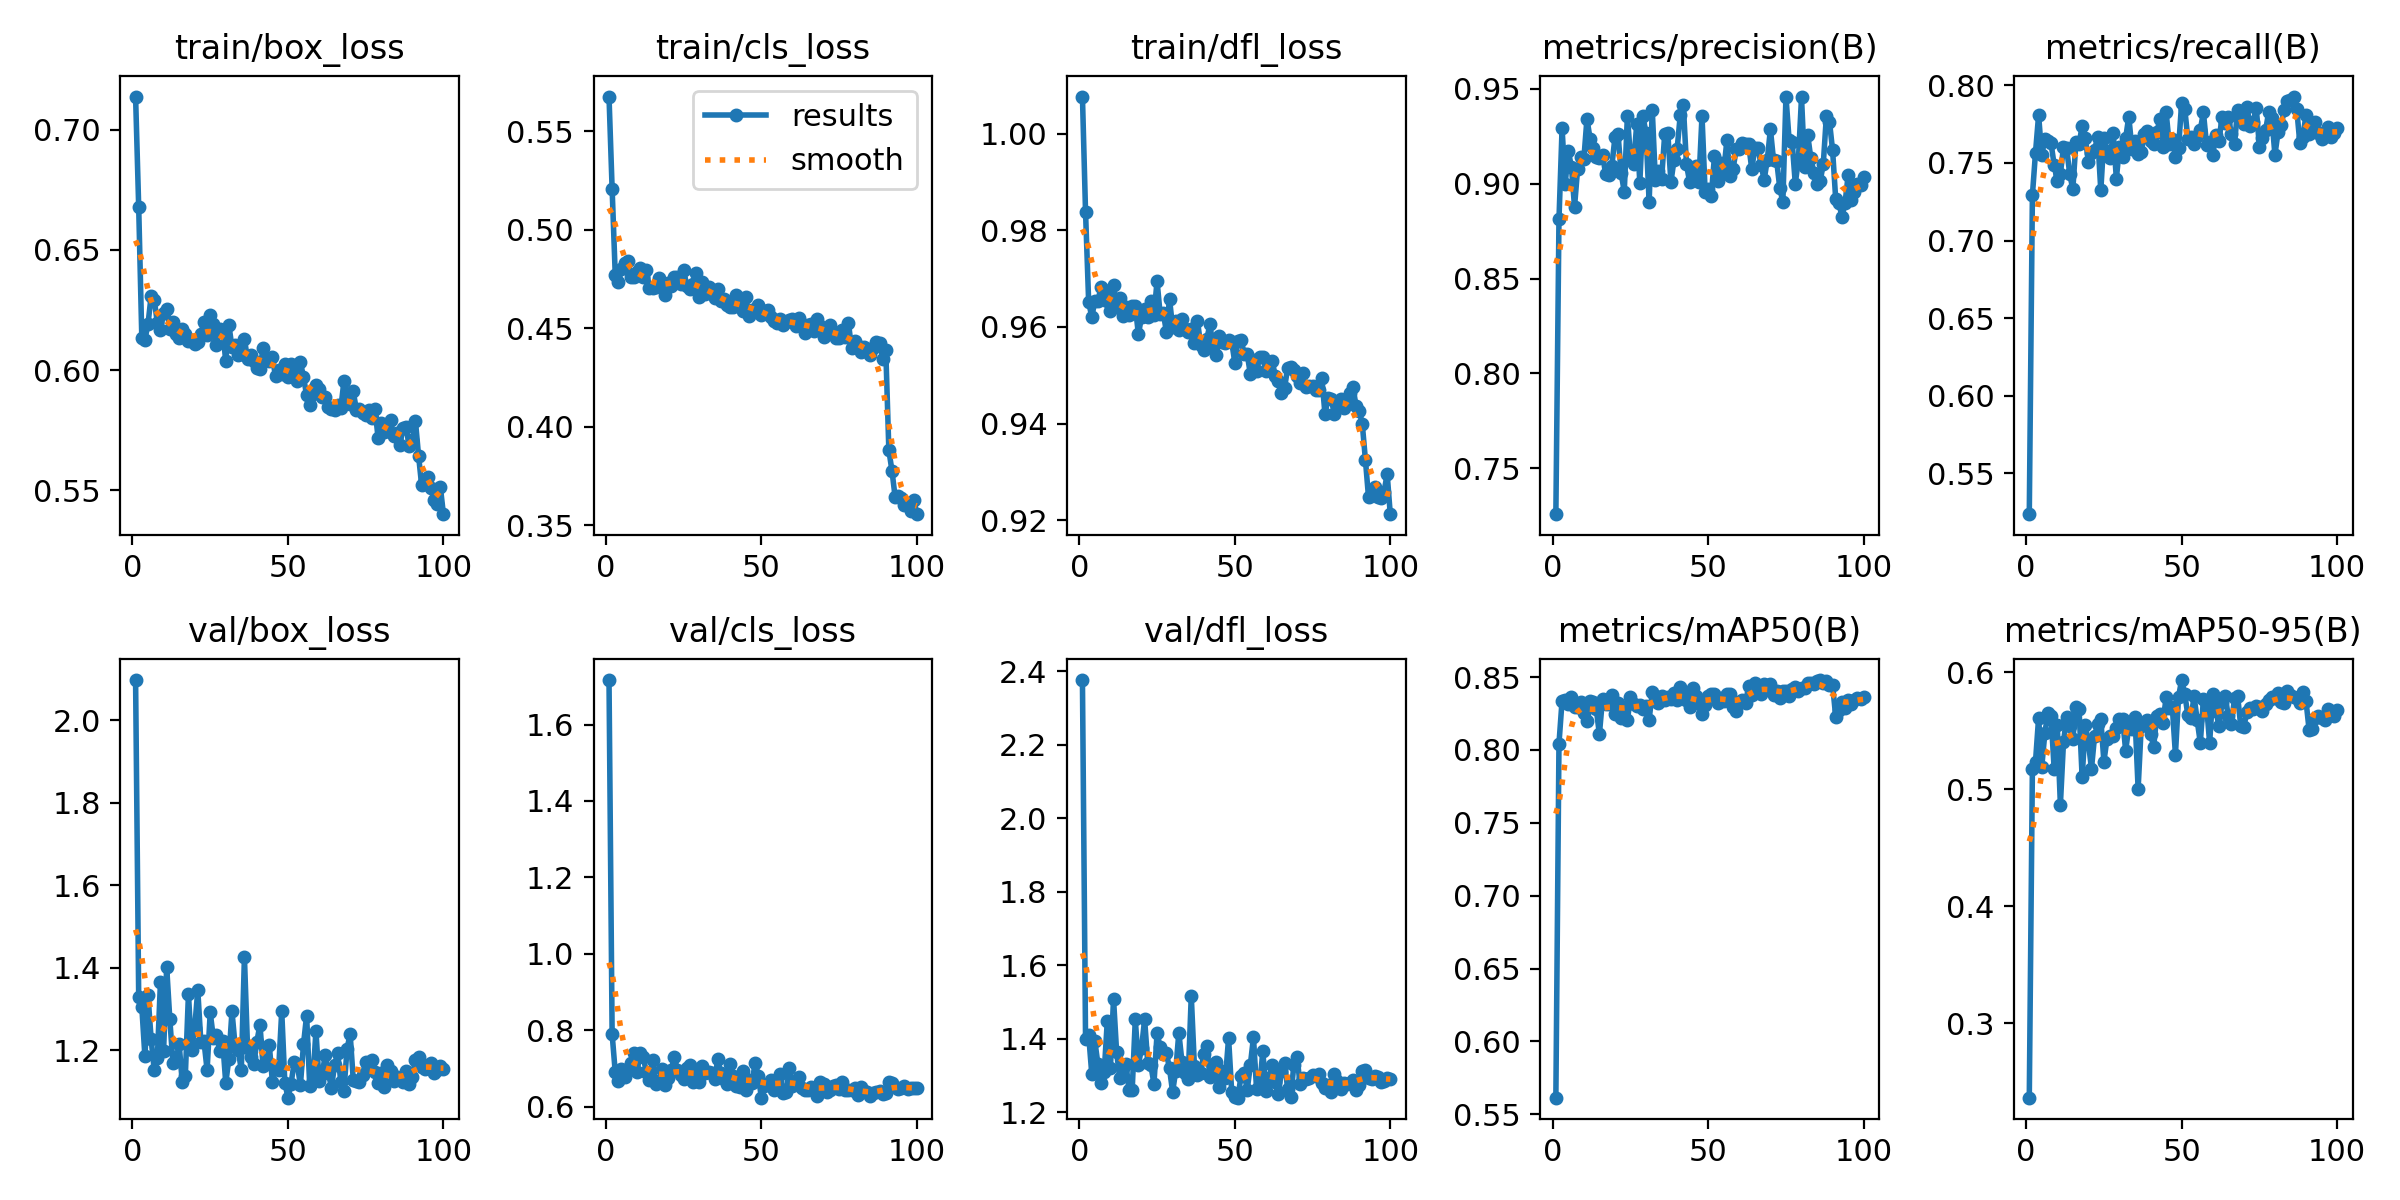

Values plotted in this chart, from the file beside it:
epoch, time, train/box_loss, train/cls_loss, train/dfl_loss, metrics/precision(B), metrics/recall(B), metrics/mAP50(B), metrics/mAP50-95(B), val/box_loss, val/cls_loss, val/dfl_loss, lr/pg0, lr/pg1, lr/pg2
1, 40.39, 0.7138, 0.5676, 1.008, 0.7258, 0.5236, 0.5615, 0.2364, 2.098, 1.717, 2.376, 0.06724, 0.0001646, 0.0001646
2, 69.36, 0.6678, 0.5208, 0.9838, 0.8811, 0.7292, 0.8043, 0.5176, 1.329, 0.7899, 1.399, 0.03407, 0.000328, 0.000328
3, 100.7, 0.6135, 0.4772, 0.9652, 0.9292, 0.7567, 0.8339, 0.5235, 1.305, 0.6907, 1.411, 0.0008946, 0.0004881, 0.0004881
4, 129, 0.6127, 0.4733, 0.9621, 0.9, 0.7809, 0.8345, 0.561, 1.185, 0.6671, 1.305, 0.0004852, 0.0004852, 0.0004852
5, 156.7, 0.6192, 0.4802, 0.9654, 0.917, 0.7549, 0.8313, 0.5187, 1.333, 0.6981, 1.393, 0.0004802, 0.0004802, 0.0004802
6, 183.7, 0.6308, 0.4832, 0.9654, 0.909, 0.7652, 0.8362, 0.5477, 1.227, 0.6785, 1.33, 0.0004752, 0.0004752, 0.0004752
7, 212.9, 0.6293, 0.4841, 0.9683, 0.8877, 0.7641, 0.8294, 0.5654, 1.151, 0.6992, 1.279, 0.0004703, 0.0004703, 0.0004703
8, 242.7, 0.6195, 0.4762, 0.9676, 0.9079, 0.7627, 0.8292, 0.5624, 1.181, 0.7144, 1.309, 0.0004654, 0.0004654, 0.0004654
9, 269.7, 0.6167, 0.4761, 0.9654, 0.9138, 0.7488, 0.8329, 0.5173, 1.366, 0.7407, 1.449, 0.0004604, 0.0004604, 0.0004604
10, 296.6, 0.6237, 0.4784, 0.9633, 0.9129, 0.7383, 0.8255, 0.5545, 1.197, 0.6901, 1.321, 0.0004554, 0.0004554, 0.0004554
11, 323.6, 0.6254, 0.4806, 0.9687, 0.9342, 0.7429, 0.8196, 0.4867, 1.402, 0.7401, 1.508, 0.0004505, 0.0004505, 0.0004505
12, 350.8, 0.6171, 0.4758, 0.9642, 0.9237, 0.7602, 0.8338, 0.5402, 1.276, 0.7295, 1.363, 0.0004456, 0.0004456, 0.0004456
13, 377.8, 0.6198, 0.4797, 0.966, 0.9186, 0.7596, 0.8328, 0.5616, 1.17, 0.6904, 1.293, 0.0004406, 0.0004406, 0.0004406
14, 404.8, 0.6149, 0.4704, 0.9623, 0.9141, 0.743, 0.8281, 0.5536, 1.175, 0.6706, 1.321, 0.0004356, 0.0004356, 0.0004356
15, 432.2, 0.6132, 0.4704, 0.9641, 0.9137, 0.733, 0.8107, 0.5428, 1.215, 0.7218, 1.331, 0.0004307, 0.0004307, 0.0004307
16, 462.4, 0.617, 0.471, 0.9624, 0.9153, 0.7633, 0.8351, 0.5702, 1.123, 0.66, 1.26, 0.0004258, 0.0004258, 0.0004258
17, 490.2, 0.6151, 0.4755, 0.9643, 0.9052, 0.7621, 0.8313, 0.5687, 1.138, 0.6664, 1.261, 0.0004208, 0.0004208, 0.0004208
18, 520.4, 0.6121, 0.4722, 0.9643, 0.9046, 0.7739, 0.8313, 0.51, 1.336, 0.6976, 1.452, 0.0004158, 0.0004158, 0.0004158
19, 548.7, 0.6127, 0.4666, 0.9585, 0.9092, 0.7664, 0.8378, 0.5544, 1.201, 0.6565, 1.329, 0.0004109, 0.0004109, 0.0004109
20, 576, 0.6109, 0.473, 0.9621, 0.9244, 0.7509, 0.8246, 0.5401, 1.253, 0.6759, 1.374, 0.0004059, 0.0004059, 0.0004059
21, 602.5, 0.6115, 0.4713, 0.9638, 0.9261, 0.7562, 0.8325, 0.5174, 1.346, 0.6956, 1.453, 0.000401, 0.000401, 0.000401
22, 628.7, 0.6151, 0.4758, 0.962, 0.9055, 0.7585, 0.8217, 0.5454, 1.219, 0.7299, 1.334, 0.0003961, 0.0003961, 0.0003961
23, 659, 0.6199, 0.4761, 0.9653, 0.8958, 0.767, 0.8296, 0.5556, 1.221, 0.6948, 1.328, 0.0003911, 0.0003911, 0.0003911
24, 685.2, 0.6147, 0.4725, 0.9624, 0.9357, 0.7323, 0.8204, 0.5596, 1.152, 0.6832, 1.277, 0.0003861, 0.0003861, 0.0003861
25, 710.8, 0.6229, 0.4796, 0.9695, 0.9138, 0.7663, 0.8363, 0.5236, 1.291, 0.6727, 1.415, 0.0003812, 0.0003812, 0.0003812
26, 736.4, 0.619, 0.4715, 0.9626, 0.9103, 0.7574, 0.8318, 0.5433, 1.231, 0.7007, 1.377, 0.0003763, 0.0003763, 0.0003763
27, 762.4, 0.6105, 0.47, 0.963, 0.9313, 0.7531, 0.8301, 0.5456, 1.238, 0.7089, 1.358, 0.0003713, 0.0003713, 0.0003713
28, 788.4, 0.617, 0.4723, 0.959, 0.9005, 0.7694, 0.8305, 0.5455, 1.199, 0.6637, 1.362, 0.0003663, 0.0003663, 0.0003663
29, 814.5, 0.6167, 0.4782, 0.9658, 0.9357, 0.7399, 0.8284, 0.5526, 1.222, 0.6887, 1.319, 0.0003614, 0.0003614, 0.0003614
30, 840.1, 0.6036, 0.4657, 0.9599, 0.9265, 0.7601, 0.8304, 0.5602, 1.12, 0.6637, 1.255, 0.0003565, 0.0003565, 0.0003565
31, 866.3, 0.6188, 0.4735, 0.9613, 0.8902, 0.7538, 0.8208, 0.5602, 1.179, 0.707, 1.313, 0.0003515, 0.0003515, 0.0003515
32, 892.2, 0.6095, 0.4672, 0.9594, 0.9391, 0.7661, 0.8395, 0.5329, 1.294, 0.6882, 1.416, 0.0003465, 0.0003465, 0.0003465
33, 918.2, 0.6106, 0.4711, 0.9617, 0.9019, 0.7799, 0.8373, 0.5533, 1.211, 0.6905, 1.338, 0.0003416, 0.0003416, 0.0003416
34, 944, 0.6063, 0.4686, 0.9596, 0.9067, 0.7592, 0.8325, 0.5512, 1.2, 0.6881, 1.308, 0.0003367, 0.0003367, 0.0003367
35, 970, 0.6067, 0.4652, 0.9589, 0.9024, 0.7643, 0.8371, 0.562, 1.152, 0.673, 1.291, 0.0003317, 0.0003317, 0.0003317
36, 996, 0.6129, 0.4697, 0.9595, 0.926, 0.7558, 0.8345, 0.5003, 1.426, 0.7235, 1.517, 0.0003268, 0.0003268, 0.0003268
37, 1027, 0.6047, 0.4637, 0.9568, 0.9268, 0.7569, 0.8364, 0.5536, 1.206, 0.6871, 1.327, 0.0003218, 0.0003218, 0.0003218
38, 1057, 0.6061, 0.4647, 0.9612, 0.9008, 0.7689, 0.8347, 0.5547, 1.184, 0.6733, 1.301, 0.0003168, 0.0003168, 0.0003168
39, 1084, 0.6039, 0.4617, 0.9563, 0.9124, 0.7708, 0.8392, 0.5592, 1.168, 0.6588, 1.306, 0.0003119, 0.0003119, 0.0003119
40, 1111, 0.6009, 0.4607, 0.9553, 0.9182, 0.7645, 0.8339, 0.5473, 1.22, 0.7123, 1.358, 0.000307, 0.000307, 0.000307
41, 1139, 0.6006, 0.4607, 0.9575, 0.936, 0.7625, 0.8431, 0.5364, 1.262, 0.6799, 1.379, 0.000302, 0.000302, 0.000302
42, 1165, 0.6091, 0.4667, 0.9605, 0.9413, 0.7698, 0.8395, 0.5627, 1.16, 0.6528, 1.297, 0.000297, 0.000297, 0.000297
43, 1191, 0.6041, 0.4631, 0.9559, 0.9102, 0.778, 0.8341, 0.5643, 1.166, 0.6503, 1.311, 0.0002921, 0.0002921, 0.0002921
44, 1219, 0.6038, 0.4589, 0.9543, 0.9011, 0.7606, 0.8291, 0.5564, 1.213, 0.6931, 1.337, 0.0002872, 0.0002872, 0.0002872
45, 1247, 0.6053, 0.4659, 0.9581, 0.9058, 0.7828, 0.8422, 0.5786, 1.123, 0.6429, 1.268, 0.0002822, 0.0002822, 0.0002822
46, 1274, 0.5974, 0.4563, 0.9568, 0.9094, 0.7622, 0.8369, 0.5693, 1.157, 0.6691, 1.314, 0.0002772, 0.0002772, 0.0002772
47, 1299, 0.6001, 0.4594, 0.9567, 0.9009, 0.7656, 0.8323, 0.5701, 1.152, 0.6628, 1.294, 0.0002723, 0.0002723, 0.0002723
48, 1327, 0.5982, 0.4595, 0.9573, 0.9357, 0.7536, 0.825, 0.5295, 1.294, 0.7145, 1.402, 0.0002674, 0.0002674, 0.0002674
49, 1353, 0.6023, 0.4616, 0.9569, 0.8959, 0.7595, 0.8309, 0.579, 1.121, 0.6812, 1.255, 0.0002624, 0.0002624, 0.0002624
50, 1379, 0.5969, 0.4566, 0.9526, 0.8974, 0.7888, 0.8373, 0.5932, 1.085, 0.6233, 1.241, 0.0002574, 0.0002574, 0.0002574
51, 1410, 0.6026, 0.4588, 0.9571, 0.8936, 0.785, 0.8382, 0.5813, 1.119, 0.6532, 1.24, 0.0002525, 0.0002525, 0.0002525
52, 1438, 0.6003, 0.4592, 0.9574, 0.9145, 0.7654, 0.8383, 0.5632, 1.17, 0.6601, 1.299, 0.0002476, 0.0002476, 0.0002476
53, 1464, 0.5953, 0.4556, 0.9545, 0.9013, 0.7669, 0.8319, 0.5605, 1.166, 0.6699, 1.307, 0.0002426, 0.0002426, 0.0002426
54, 1490, 0.6033, 0.4538, 0.9543, 0.9111, 0.7622, 0.8357, 0.5793, 1.114, 0.6425, 1.261, 0.0002377, 0.0002377, 0.0002377
55, 1516, 0.5971, 0.4524, 0.9503, 0.9066, 0.7674, 0.8333, 0.5588, 1.214, 0.6686, 1.329, 0.0002327, 0.0002327, 0.0002327
56, 1542, 0.5896, 0.4544, 0.9531, 0.9228, 0.7713, 0.8381, 0.5396, 1.284, 0.6859, 1.404, 0.0002278, 0.0002278, 0.0002278
57, 1570, 0.5857, 0.4516, 0.9508, 0.9038, 0.7826, 0.8387, 0.5767, 1.113, 0.6359, 1.263, 0.0002228, 0.0002228, 0.0002228
58, 1598, 0.59, 0.4531, 0.9538, 0.908, 0.7619, 0.8297, 0.5718, 1.124, 0.6388, 1.269, 0.0002179, 0.0002179, 0.0002179
59, 1626, 0.5937, 0.4544, 0.9538, 0.918, 0.7634, 0.8265, 0.5395, 1.247, 0.7019, 1.367, 0.0002129, 0.0002129, 0.0002129
60, 1654, 0.5922, 0.4545, 0.9509, 0.9184, 0.7551, 0.8332, 0.5811, 1.124, 0.655, 1.259, 0.000208, 0.000208, 0.000208
... 40 more rows
